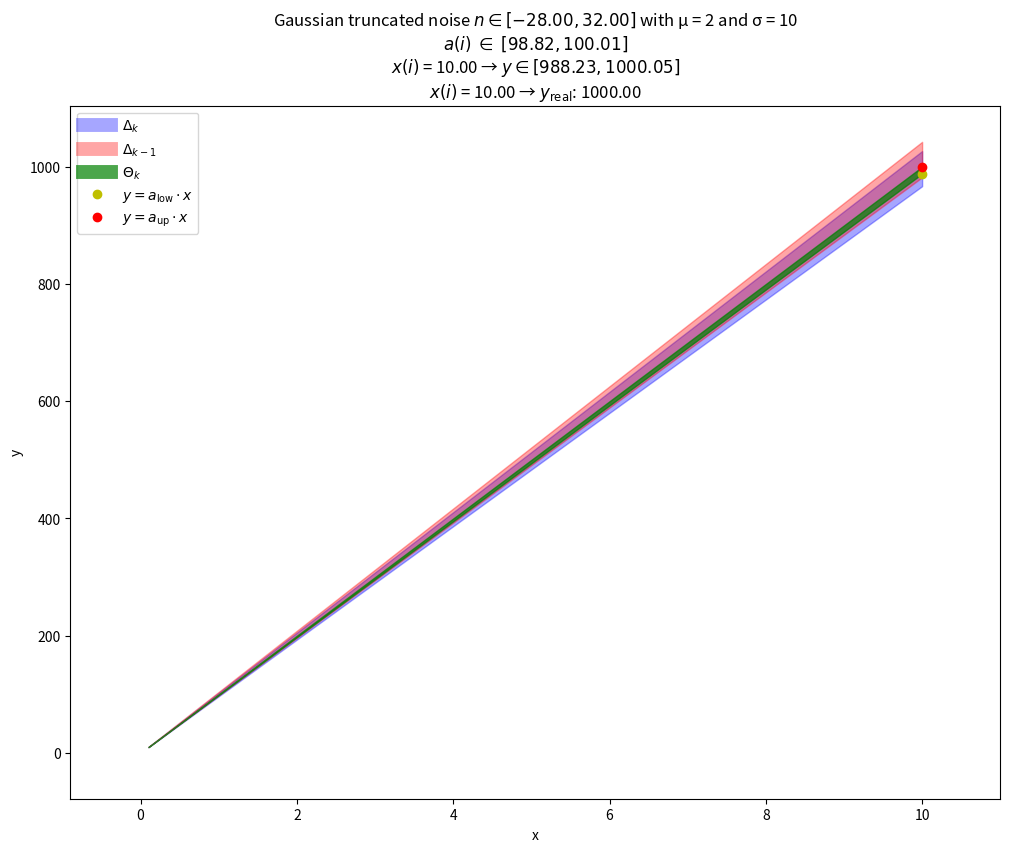

Python code for this plot:
import numpy as np
import matplotlib.pyplot as plt
from matplotlib.animation import PillowWriter
import os
from scipy.stats import truncnorm

# System data
x_ele = 100
true_a = 100  # real value of 'a'
x = np.linspace(0.1, 10, x_ele)
# x[1] = 0
# x[2] = 0
mu = 2 #mean
sigma = 10 # standard deviation
n_up = mu + 3*sigma
n_low = mu - 3*sigma

c = (n_low - mu) / sigma
d = (n_up - mu) / sigma
noise = truncnorm.rvs(c, d, loc=mu, scale=sigma, size=x_ele)

y_true = true_a * x + noise

'''
H * (y - a*x) <= h_n
H * y - a * H * x <= h_n
- a * H * x <= h_n - H * y
A = - H * x 
b = h_n - H * y
A * a <= b
'''

# Constants
H = np.array([[1], [-1]])  # dim: 2,1
h_n = np.array([[n_up], [-n_low]])  # dim: 2,1

# Initialize variables
Ai_minus1 = - H * x[0]
bi_minus1 = h_n - H * y_true[0]
prev_ai = np.array([])  # To store ai from the previous iteration
prev_valid_a = []  # To store valid a from the previous iteration

# Initialize the plot
fig, ax = plt.subplots(figsize=(12, 9))
ax.set_xlim(x[0] - 1, x[-1] + 1)
ax.set_ylim(np.min(y_true) - 100, np.max(y_true) + 100)
ax.set_title("")
ax.set_xlabel("x")
ax.set_ylabel("y")

# Plot lines for ai, ai-1, and valid_a
lines_ai = [ax.plot([], [], label=f"ai[{j}]", color="blue")[0] for j in range(2)]
lines_prev_ai = [ax.plot([], [], label=f"ai-1[{j}]", color="red")[0] for j in range(2)]
lines_valid_a = [ax.plot([], [], label=f"valid_a[{j}]", color="green", linestyle=":")[0] for j in range(2)]

# Initialize the fill areas and points
fill_ai = None
fill_prev_ai = None
fill_valid_a = None

# Points that scroll
point1, = ax.plot([], [], 'yo', label=r"$y = a_{\mathrm{low}} \cdot x$")  # Yellow dot for valid_a[0]
point2, = ax.plot([], [], 'ro', label=r"$y = a_{\mathrm{up}} \cdot x$")  # Red dot for valid_a[1]

# Add legend entries for the areas
area_handles = [
    plt.Line2D([0], [0], color="blue", alpha=0.35, lw=10, label=r"$\Delta_k$"),
    plt.Line2D([0], [0], color="red", alpha=0.35, lw=10, label=r"$\Delta_{k-1}$"),
    plt.Line2D([0], [0], color="green", alpha=0.7, lw=10, label=r"$\Theta_k$")
]

ax.legend(handles=area_handles + [point1, point2], loc="upper left")

# Create output directory
output_dir = r"c:/Users/<user>/Desktop/PYTHON/set_memb/PLOT"
os.makedirs(output_dir, exist_ok=True)

# Define file name
file_name = os.path.join(output_dir, f"Gaussian_truncated_noise_n_[{n_low:.2f},{n_up:.2f}]_mu_{mu}_sigma_{sigma}.gif")

# Create a PillowWriter
writer = PillowWriter(fps=30)

# Save the animation
with writer.saving(fig, file_name, dpi=100):
    for i in range(1, len(x)):  # Iterate over all elements
        if x[i] == 0:  # Skip invalid x values
            print(f"Skipping iteration {i} due to x[i] = 0")
            continue

        # Remove previous fill areas (only if they exist)
        if fill_ai:
            fill_ai.remove()
        if fill_prev_ai:
            fill_prev_ai.remove()
        if fill_valid_a:
            fill_valid_a.remove()

        # Reset the fill areas
        fill_ai = None
        fill_prev_ai = None
        fill_valid_a = None

        x_i = np.array([[x[i]]])  # dim 1,1
        y_i = np.array([[y_true[i]]])  # dim 1,1
        Ai = - H * x_i  # dim 2,1
        bi = h_n - H * y_i  # dim 2,1
        ai = (bi / Ai).flatten()  # Flatten to 1D array for easier handling
        ai = np.sort(ai)  # Sort ai

        # Concatenate to form A and b
        A = np.vstack((Ai, Ai_minus1))  # Concatenate vertically
        b = np.vstack((bi, bi_minus1))  # Concatenate vertically

        # Solve for a: element-wise ratio b / A
        a_values = b / A
        valid_a = []
        valid_A = []
        valid_b = []

        for idx, a in enumerate(a_values.flatten()):  # Iterate over all potential 'a' values
            satisfy_all = True

            for j in range(len(A)):  # Check if all inequalities are satisfied
                if not (A[j] * a <= b[j]):
                    satisfy_all = False
                    break

            if satisfy_all:  # If valid, save the values
                valid_a.append(a)
                valid_A.append(A[idx])  # Ensure 2D shape
                valid_b.append(b[idx])  # Ensure 2D shape

        valid_a = np.sort(valid_a)

        # Update Ai_minus1 and bi_minus1 with the valid values for the next iteration
        if valid_A and valid_b:  # Only update if valid values exist
            Ai_minus1 = np.vstack(valid_A)  # Stack all valid A
            bi_minus1 = np.vstack(valid_b)  # Stack all valid b

        # Prepare x values for the plot
        x_vals = np.linspace(np.min(x), np.max(x), x_ele)


        # Add new fill areas for this iteration
        if len(ai) == 2:
            fill_ai = ax.fill_between(x_vals, np.clip(ai[0] * x_vals, -1e6, 1e6),
                                             np.clip(ai[1] * x_vals, -1e6, 1e6),
                                             alpha=0.35, color="blue")

        if prev_ai.size == 2:
            fill_prev_ai = ax.fill_between(x_vals, np.clip(prev_ai[0] * x_vals, -1e6, 1e6),
                                                   np.clip(prev_ai[1] * x_vals, -1e6, 1e6),
                                                   alpha=0.35, color="red")

        if len(valid_a) == 2:
            fill_valid_a = ax.fill_between(x_vals, np.clip(valid_a[0] * x_vals, -1e6, 1e6),
                                                   np.clip(valid_a[1] * x_vals, -1e6, 1e6),
                                                   alpha=0.7, color="green")
            a_up = valid_a[1]
            a_low = valid_a[0]
            y_min = valid_a[0] * x[i]
            y_max = valid_a[1] * x[i]
            ax.set_title(f"Gaussian truncated noise $n \\in [{n_low:.2f}, {n_up:.2f}]$ with μ = {mu} and σ = {sigma}\n"
                         f"$a(i) \\; \\in \\; [{a_low:.2f}, {a_up:.2f}]$\n"
                         f"$x(i)$ = {x[i]:.2f} → $y \\in [{y_min:.2f}, {y_max:.2f}]$\n"
                         f"$x(i)$ = {x[i]:.2f} → $y_{{\\text{{real}}}}$: {true_a * x[i]:.2f}")

            # Update points for valid_a[0] and valid_a[1]
            y_point1 = valid_a[0] * x[i]
            y_point2 = valid_a[1] * x[i]
            point1.set_data([x[i]], [y_point1])
            point2.set_data([x[i]], [y_point2])

        # Add frame to GIF
        writer.grab_frame()

        # Save current values for the next iteration
        prev_ai = ai.copy()
        prev_valid_a = valid_a.copy()
        print(valid_a)

plt.ioff()


